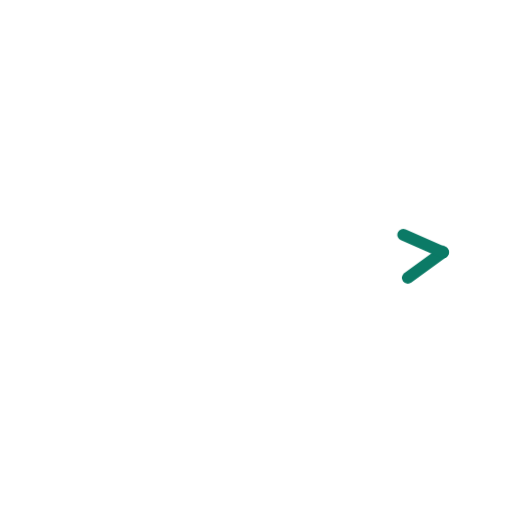
t = 0.00 s
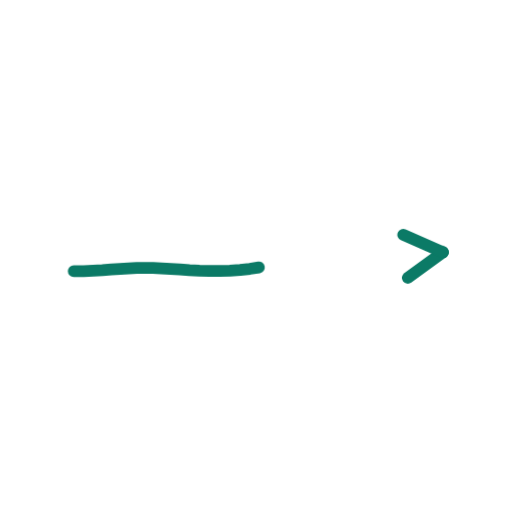
t = 0.36 s
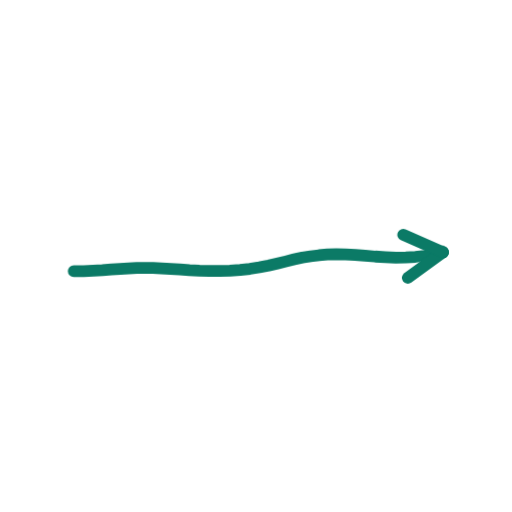
t = 0.73 s
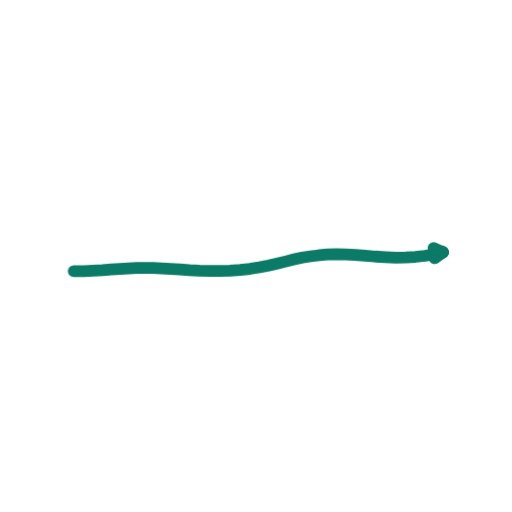
t = 1.40 s
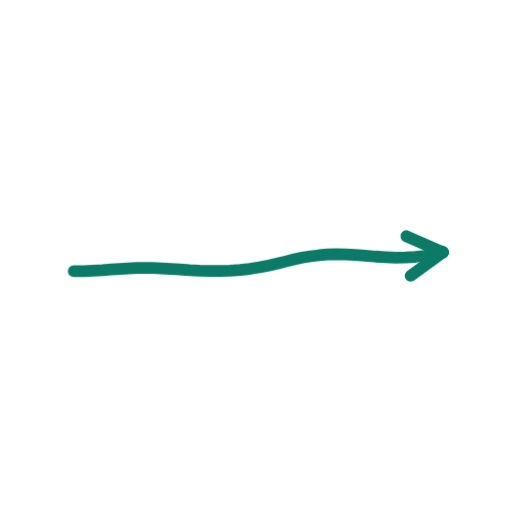
t = 1.74 s
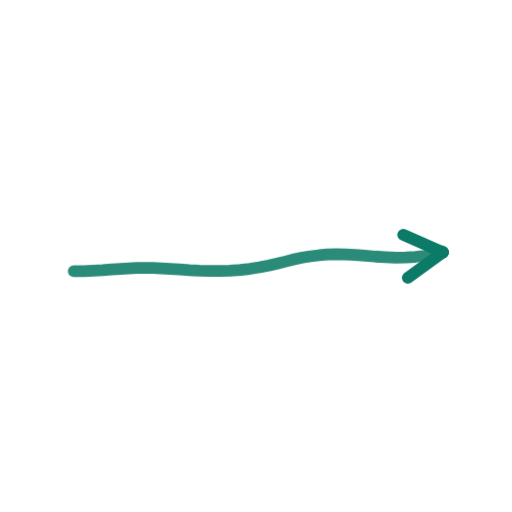
t = 2.16 s

The animated SVG that drew these frames (rendered in a browser with its animation timeline set to each time). Animation: 2 CSS @keyframes rules; one cycle of 2.60 s, repeats indefinitely.

<svg xmlns="http://www.w3.org/2000/svg" viewBox="0 0 200 200" width="200" height="200"><style>.s{stroke-dasharray:var(--L);animation:d 2.6s ease-in-out infinite;animation-delay:var(--d)}@keyframes d{0%{stroke-dashoffset:var(--L);opacity:1}28%,80%{stroke-dashoffset:0;opacity:1}92%{stroke-dashoffset:0;opacity:0}100%{stroke-dashoffset:var(--L);opacity:0}}.m{animation:mm .9s linear infinite}@keyframes mm{to{stroke-dashoffset:-23}}@media(prefers-reduced-motion:reduce){.s,.m{animation:none}}</style><path d="M28.8 105.9L32.7 105.9L36.4 105.7L40.0 105.5L43.5 105.2L46.9 105.0L50.1 104.8L53.4 104.6L56.6 104.6L59.8 104.6L63.2 104.8L66.7 105.0L70.3 105.2L74.0 105.5L77.9 105.7L81.8 105.8L85.8 105.8L89.8 105.7L93.8 105.4L97.6 105.0L101.3 104.4L104.9 103.7L108.3 102.9L111.7 102.1L114.9 101.3L118.1 100.6L121.3 100.1L124.6 99.7L127.9 99.4L131.4 99.3L135.0 99.4L138.8 99.6L142.6 99.9L146.6 100.2L150.6 100.4L154.6 100.6L158.5 100.5L162.3 100.3L166.0 99.9L169.6 99.3L173.0 98.5" fill="none" stroke="#0B7A66" stroke-width="4.6" stroke-linecap="round" stroke-linejoin="round" class="s" style="--L:145;--d:0.00s"/><path d="M173.0 98.5L159.3 108.5" fill="none" stroke="#0B7A66" stroke-width="4.6" stroke-linecap="round" stroke-linejoin="round" class="s" style="--L:17;--d:1.16s"/><path d="M173.0 98.5L157.5 91.7" fill="none" stroke="#0B7A66" stroke-width="4.6" stroke-linecap="round" stroke-linejoin="round" class="s" style="--L:17;--d:1.16s"/></svg>
